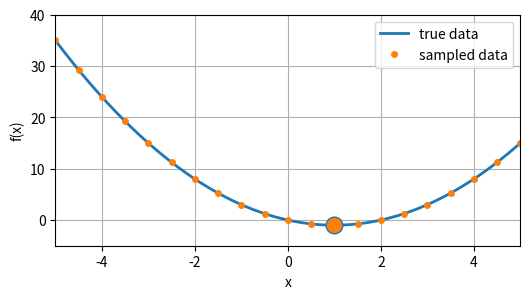
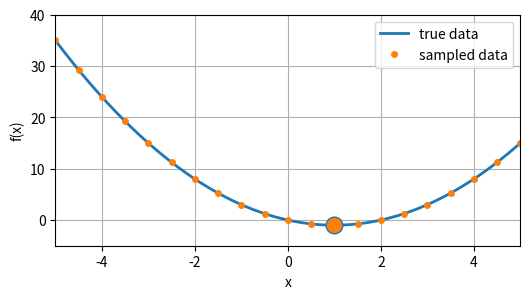

The script that saved these images, in order:
import numpy as np
import matplotlib.pyplot as plt

# Range over which to sample
x_bnds = [-5., 5.]

# Resolution with which to sample
x_res = 0.5

# Number of points to sample (must be an integer that is large enough
# so that consecutive points are no farther than the given resolution)
n = int(1 + np.ceil((x_bnds[1] - x_bnds[0]) / x_res))

# Array of sampled points
x_sampled = np.linspace(x_bnds[0], x_bnds[1], n)

# Value of function at sampled points
f_of_x_sampled = (x_sampled - 1.)**2 - 1.

i_min = np.argmin(f_of_x_sampled)

f_min = f_of_x_sampled[i_min]
x_min = x_sampled[i_min]

print(f'minimizer (x_min) = {x_min:10.4f}')
print(f'  minimum (f_min) = {f_min:10.4f}')

# Get "ground truth"
x = np.linspace(-5., 5., 1000)
f_of_x = (x - 1.)**2 - 1.

# Create plot
fig, ax = plt.subplots(1, 1, figsize=(6, 3))
ax.plot(x, f_of_x, '-', linewidth=2, label='true data')
ax.plot(x_sampled, f_of_x_sampled, '.', markersize=8, label='sampled data')
ax.plot(1, -1, '.', markersize=24, color='C0', zorder=1.6)
ax.plot(x_min, f_min, '.', markersize=20, color='C1', zorder=2)
ax.grid()
ax.legend()
ax.set_xlabel('x')
ax.set_ylabel('f(x)')
ax.set_xlim(-5., 5.)
ax.set_ylim(-5., 40.)
plt.show()

def minimize_sampled_function(x_bnds, x_res):
    n = int(1 + np.ceil((x_bnds[1] - x_bnds[0]) / x_res))
    x_sampled = np.linspace(x_bnds[0], x_bnds[1], n)
    f_of_x_sampled = (x_sampled - 1.)**2 - 1.
    i_min = np.argmin(f_of_x_sampled)
    f_min = f_of_x_sampled[i_min]
    x_min = x_sampled[i_min]

    print(f'sampled {n} points\n')
    print(f'minimizer (x_min) = {x_min:10.4f}')
    print(f'  minimum (f_min) = {f_min:10.4f}')

    fig, ax = plt.subplots(1, 1, figsize=(6, 3))
    ax.plot(x, f_of_x, '-', linewidth=2, label='true data')
    ax.plot(x_sampled, f_of_x_sampled, '.', markersize=8, label='sampled data')
    ax.plot(1, -1, '.', markersize=24, color='C0', zorder=1.6)
    ax.plot(x_min, f_min, '.', markersize=20, color='C1', zorder=2)
    ax.grid()
    ax.legend()
    ax.set_xlabel('x')
    ax.set_ylabel('f(x)')
    ax.set_xlim(-5., 5.)
    ax.set_ylim(-5., 40.)
    plt.show()

minimize_sampled_function([-5., 5.], 0.5)